Run: headless pygame with SDL's dummy video driver; simulated clock (each Clock.tick advances the game by its frame time, no real sleeping); random seed 0; keys injected as events and as key.get_pressed() state; no mouse input.
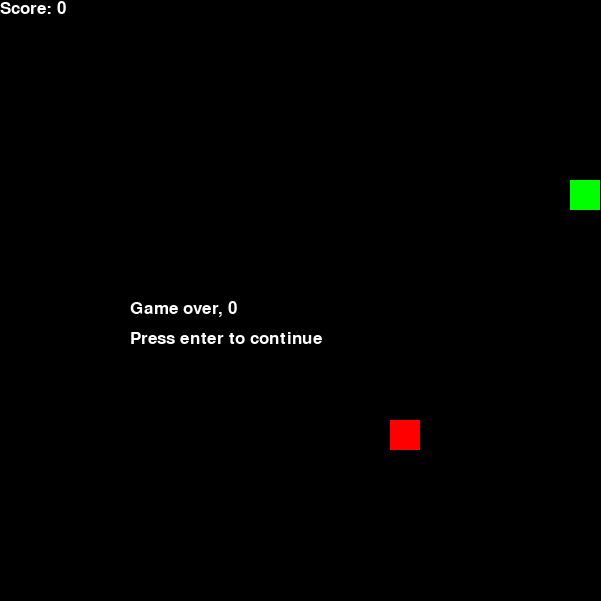
Frame 1 of 4 · flips 1–60 · no input
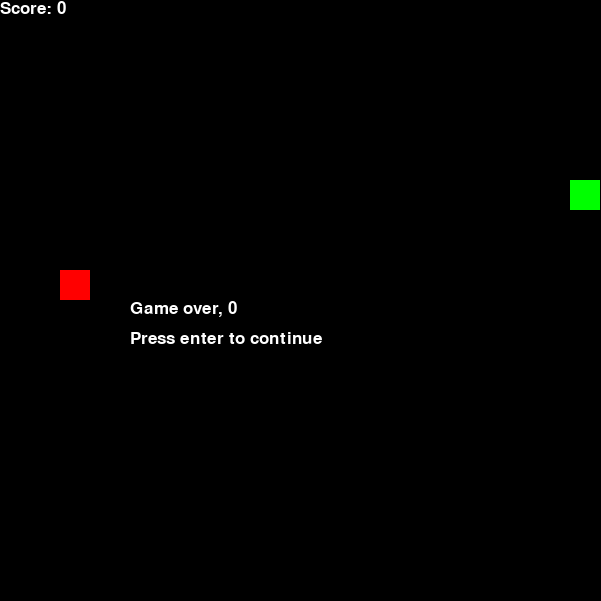
Frame 2 of 4 · flips 61–180 · tapped SPACE, RETURN · held RIGHT (→), D
Frame 3 of 4 · flips 181–300 · held DOWN (↓), S · screen unchanged from frame 2, image omitted
Frame 4 of 4 · flips 301–420 · held LEFT (←), A, UP (↑), W · screen unchanged from frame 3, image omitted

The pygame program that drew these frames:

import pygame
from time import sleep
from random import randint

pygame.init()
screen = pygame.display.set_mode((601, 601))
pygame.display.set_caption("Snake")
running = True 
GREEN = (0, 255, 0)
BLACK = (0, 0, 0)
WHITE = (255, 255, 255)
RED = (255, 0, 0)
clock = pygame.time.Clock()
font = pygame.font.SysFont("arial",25)
score = 0


# snake position tail to head
snakes = [[5, 6]]

# Direction
direction = "right"

# apple position
apple = [randint(1,19),randint(1,19)]

pausing = False

while running:
	clock.tick(60)
	screen.fill(BLACK)

	tail_x = snakes[0][0]
	tail_y = snakes[0][1]

	# Draw grid
	# for i in range(20):
	# 	pygame.draw.line(screen, WHITE, (0,i*30), (600,i*30))
	# 	pygame.draw.line(screen, WHITE, (i*30,0), (i*30,600))

	# Draw snake
	for snake in snakes:
		pygame.draw.rect(screen,GREEN,(snake[0]*30,snake[1]*30,30,30))

	# out of bound
	if (snakes[-1][0] >= 19) or (snakes[-1][1] >= 19) or (snakes[-1][0] <= 0) or (snakes[-1][1] <= 0):
		pausing = True

	# Draw game over:
	if pausing:
		game_over_txt = font.render("Game over, " + str(score), True, WHITE)
		screen.blit(game_over_txt,(130,300))
		press_continue_txt = font.render("Press enter to continue", True, WHITE)
		screen.blit(press_continue_txt,(130,330))
	
	#snake move
	if pausing == False:
		if direction == "right" and direction != "left":
			snakes.append([snakes[-1][0]+1, snakes[-1][1]])
			snakes.pop(0)
		if direction == "left" and direction != "right":
			snakes.append([snakes[-1][0]-1, snakes[-1][1]])
			snakes.pop(0)
		if direction == "up" and direction != "down":
			snakes.append([snakes[-1][0], snakes[-1][1]-1])
			snakes.pop(0)
		if direction == "down" and direction != "up":
			snakes.append([snakes[-1][0], snakes[-1][1]+1])
			snakes.pop(0)
	
	# crash in body
	for i in range(len(snakes)-1):
		if snakes[-1][0] == snakes[i][0] and snakes[-1][1] == snakes[i][1]:
			pausing = True
	
	sleep(0.05)

	# Draw score
	score_txt = font.render("Score: "+ str(score),True,WHITE)
	screen.blit(score_txt,(0,0))


	# Draw apple
	pygame.draw.rect(screen, RED, (apple[0]*30, apple[1]*30, 30, 30))
	
	# snake eat apple
	if snakes[-1][0] == apple[0] and snakes[-1][1] == apple[1]:
		snakes.insert(0,[tail_x, tail_y])
		score += 1
	
	# special case	
		for snake in snakes:
			if apple != snake:
				apple = [randint(1,19),randint(1,19)]
	
	for event in pygame.event.get():
		if event.type == pygame.QUIT:
			running = False
		if event.type == pygame.KEYDOWN:
			if event.key == pygame.K_RETURN:
				pausing = False
				snakes = [[5, 6]]
				apple = [randint(1,19),randint(1,19)]
				direction = "right"
				score = 0
		if event.type == pygame.KEYDOWN:
			if event.key == ord("w") and direction != "down":
				direction = "up"
			if event.key == ord("s") and direction != "up":
				direction = "down"
			if event.key == ord("a") and direction != "right":
				direction = "left"
			if event.key == ord("d") and direction != "left":
				direction = "right"

	pygame.display.flip()

pygame.quit()
